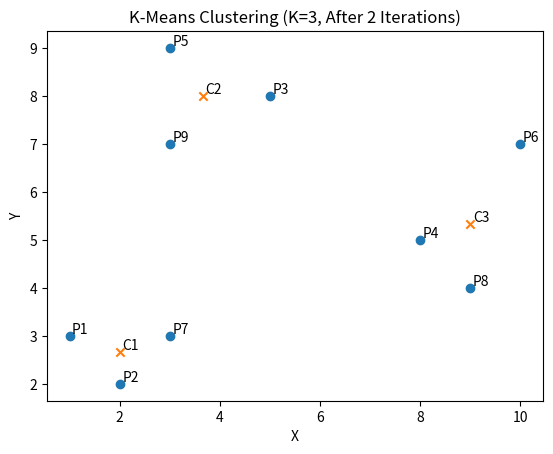

Source code (Python):
import math
import matplotlib.pyplot as plt

# -------------------------
# Step 1: Define Points
# -------------------------
points = {
    "P1": (1, 3),
    "P2": (2, 2),
    "P3": (5, 8),
    "P4": (8, 5),
    "P5": (3, 9),
    "P6": (10, 7),
    "P7": (3, 3),
    "P8": (9, 4),
    "P9": (3, 7)
}

# -------------------------
# Step 2: Initial Centroids
# -------------------------
centroids = {
    "C1": points["P7"],  # (3,3)
    "C2": points["P9"],  # (3,7)
    "C3": points["P8"]   # (9,4)
}

# -------------------------
# Step 3: Distance Formula
# -------------------------
def euclidean(p, q):
    return math.sqrt((p[0] - q[0])**2 + (p[1] - q[1])**2)

# -------------------------
# Step 4: K-Means (2 Iterations)
# -------------------------
for it in range(1, 3):

    print("\n==============================")
    print(f"ITERATION {it}")
    print("==============================")

    clusters = {"C1": [], "C2": [], "C3": []}

    # ---- Assignment Step ----
    print("\nDistance Calculation & Assignment:")

    for label, point in points.items():

        d1 = euclidean(point, centroids["C1"])
        d2 = euclidean(point, centroids["C2"])
        d3 = euclidean(point, centroids["C3"])

        print(f"{label} distances -> C1:{d1:.2f}, C2:{d2:.2f}, C3:{d3:.2f}")

        nearest = min(
            {"C1": d1, "C2": d2, "C3": d3},
            key=lambda x: {"C1": d1, "C2": d2, "C3": d3}[x]
        )

        clusters[nearest].append(label)
        print(f"→ {label} assigned to {nearest}")

    # ---- Update Step ----
    print("\nNew Centroid Calculation:")

    new_centroids = {}
    for c, plist in clusters.items():
        xs = [points[p][0] for p in plist]
        ys = [points[p][1] for p in plist]

        new_x = sum(xs) / len(xs)
        new_y = sum(ys) / len(ys)

        new_centroids[c] = (new_x, new_y)

        print(f"{c}: mean of {plist} = ({new_x:.2f}, {new_y:.2f})")

    centroids = new_centroids

# -------------------------
# Step 5: Final Result
# -------------------------
print("\n==============================")
print("FINAL CLUSTERS AFTER 2 ITERATIONS")
print("==============================")

for c, plist in clusters.items():
    print(c, ":", plist)

print("\nFINAL CENTROIDS:")
for c, val in centroids.items():
    print(c, ":", val)

# -------------------------
# Step 6: Plot Graph
# -------------------------
x = [p[0] for p in points.values()]
y = [p[1] for p in points.values()]

plt.figure()
plt.scatter(x, y)

# label points
for label, (px, py) in points.items():
    plt.text(px + 0.05, py + 0.05, label)

# plot centroids
cx = [v[0] for v in centroids.values()]
cy = [v[1] for v in centroids.values()]
plt.scatter(cx, cy, marker='x')

# label centroids
for c, (px, py) in centroids.items():
    plt.text(px + 0.05, py + 0.05, c)

plt.xlabel("X")
plt.ylabel("Y")
plt.title("K-Means Clustering (K=3, After 2 Iterations)")
plt.show()
